The GitHub repository liqingxun0926/Defect-Detection contains a labelled image folder "Defect_Detection_CNN_v_1_0_4" with 2 categories: defect, no defect. Examples follow, each with its label.

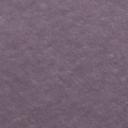
Label: no defect

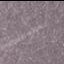
Label: defect

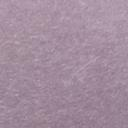
Label: no defect

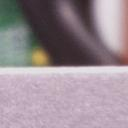
Label: no defect

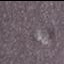
Label: defect

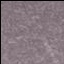
Label: defect
